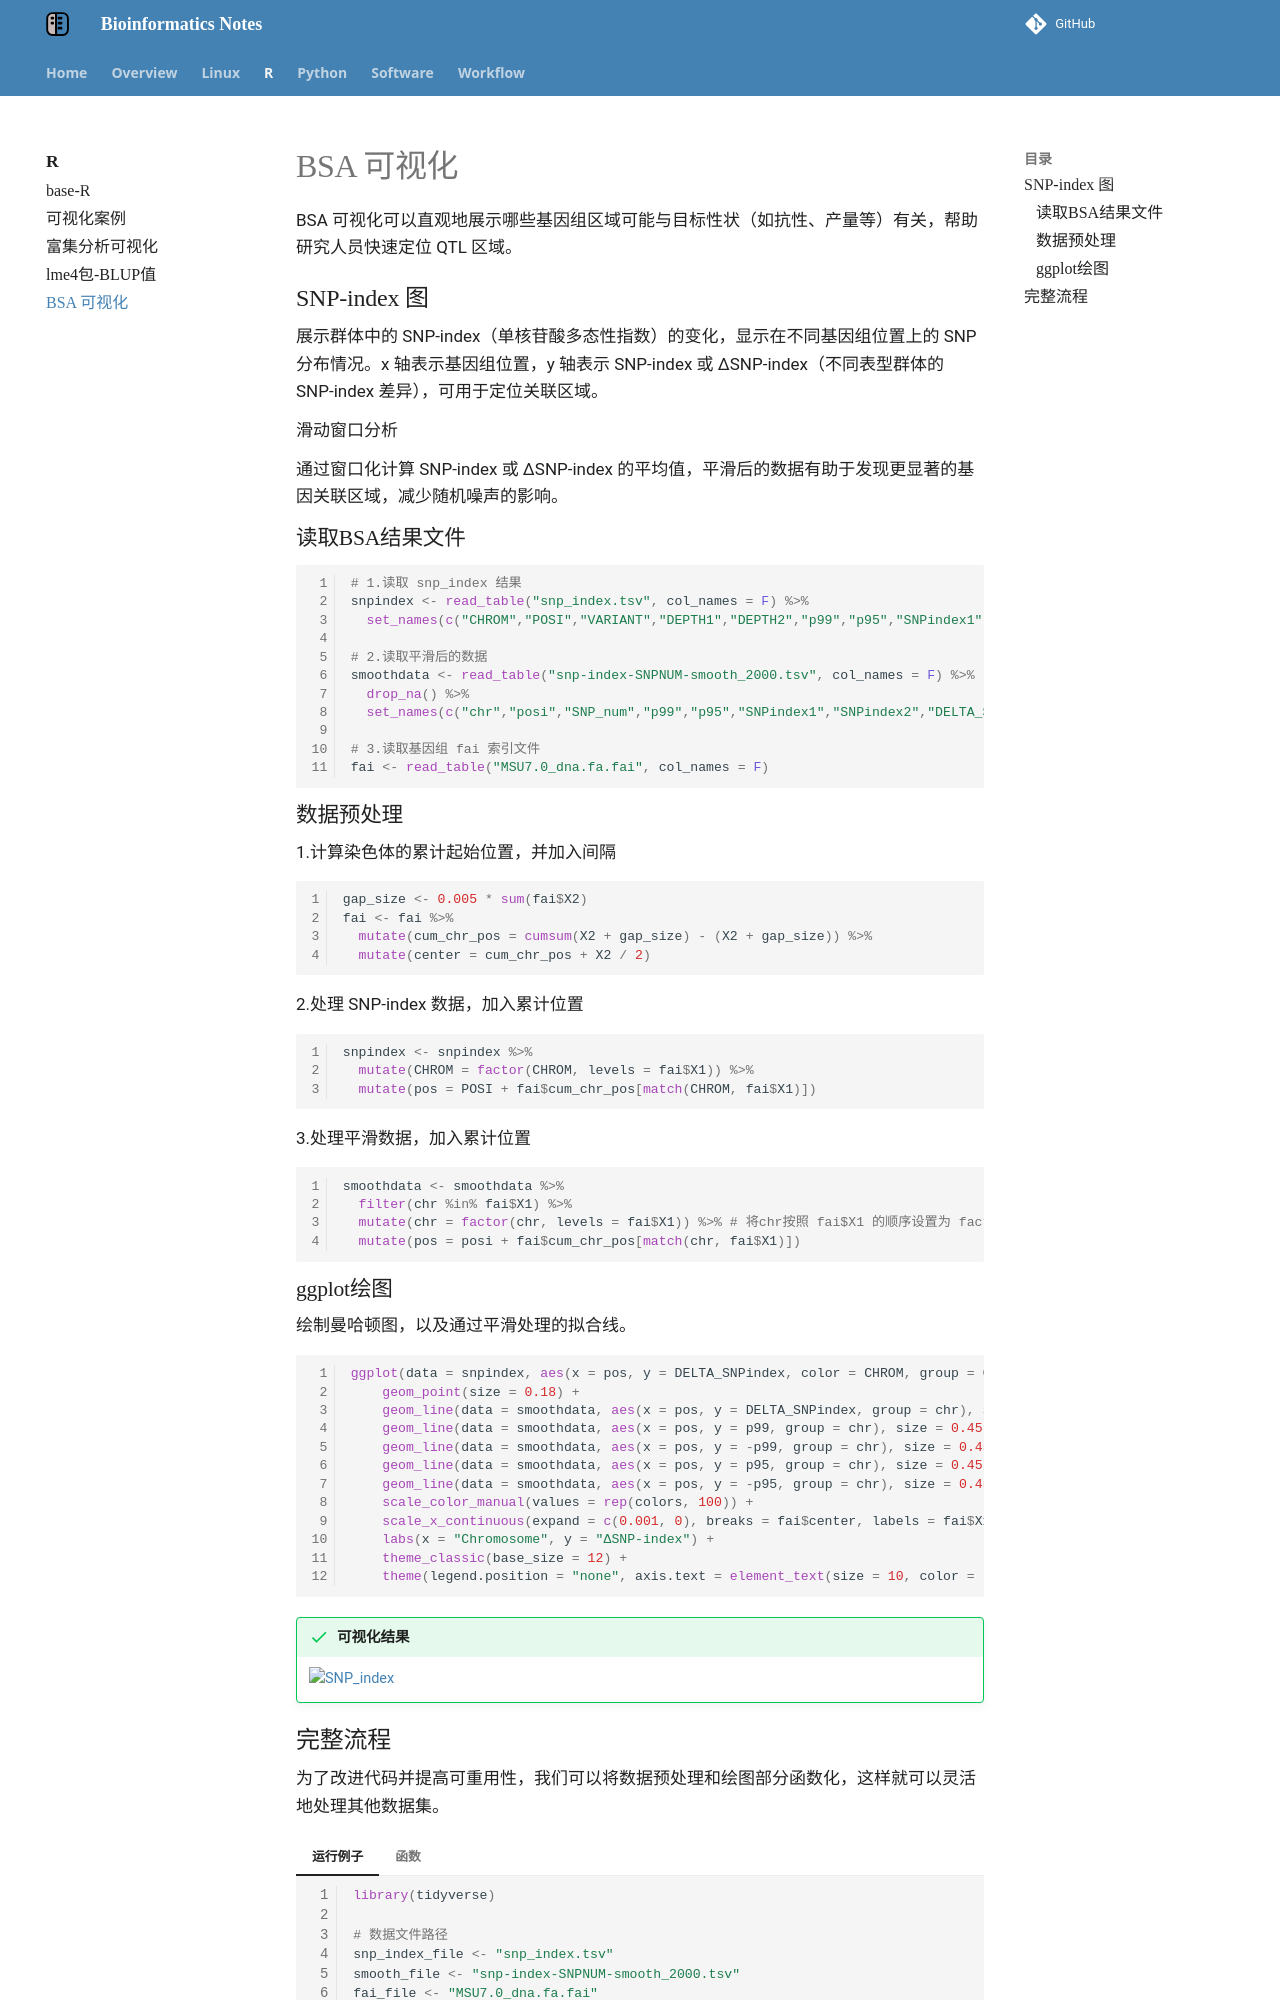

repository: YanggWu/Bioinfo-Notes · page: R/BSA可视化/index.html · generator: mkdocs

# BSA 可视化

BSA 可视化可以直观地展示哪些基因组区域可能与目标性状（如抗性、产量等）有关，帮助研究人员快速定位 QTL 区域。

## SNP-index 图

展示群体中的 SNP-index（单核苷酸多态性指数）的变化，显示在不同基因组位置上的 SNP 分布情况。x 轴表示基因组位置，y 轴表示 SNP-index 或 ΔSNP-index（不同表型群体的 SNP-index 差异），可用于定位关联区域。

滑动窗口分析

通过窗口化计算 SNP-index 或 ΔSNP-index 的平均值，平滑后的数据有助于发现更显著的基因关联区域，减少随机噪声的影响。

### 读取BSA结果文件

```R
# 1.读取 snp_index 结果
snpindex <- read_table("snp_index.tsv", col_names = F) %>% 
  set_names(c("CHROM","POSI","VARIANT","DEPTH1","DEPTH2","p99","p95","SNPindex1","SNPindex2","DELTA_SNPindex"))

# 2.读取平滑后的数据
smoothdata <- read_table("snp-index-SNPNUM-smooth_2000.tsv", col_names = F) %>% 
  drop_na() %>% 
  set_names(c("chr","posi","SNP_num","p99","p95","SNPindex1","SNPindex2","DELTA_SNPindex", "xx"))

# 3.读取基因组 fai 索引文件
fai <- read_table("MSU7.0_dna.fa.fai", col_names = F)
```
### 数据预处理

1.计算染色体的累计起始位置，并加入间隔

```R
gap_size <- 0.005 * sum(fai$X2)
fai <- fai %>% 
  mutate(cum_chr_pos = cumsum(X2 + gap_size) - (X2 + gap_size)) %>%
  mutate(center = cum_chr_pos + X2 / 2)
```

2.处理 SNP-index 数据，加入累计位置

```R
snpindex <- snpindex %>% 
  mutate(CHROM = factor(CHROM, levels = fai$X1)) %>%
  mutate(pos = POSI + fai$cum_chr_pos[match(CHROM, fai$X1)])
```

3.处理平滑数据，加入累计位置

```R
smoothdata <- smoothdata %>%
  filter(chr %in% fai$X1) %>% 
  mutate(chr = factor(chr, levels = fai$X1)) %>% # 将chr按照 fai$X1 的顺序设置为 factor
  mutate(pos = posi + fai$cum_chr_pos[match(chr, fai$X1)])
```

### ggplot绘图

绘制曼哈顿图，以及通过平滑处理的拟合线。

```R
ggplot(data = snpindex, aes(x = pos, y = DELTA_SNPindex, color = CHROM, group = CHROM)) +
    geom_point(size = 0.18) +
    geom_line(data = smoothdata, aes(x = pos, y = DELTA_SNPindex, group = chr), size = 0.48, color = "#2f43a4") +
    geom_line(data = smoothdata, aes(x = pos, y = p99, group = chr), size = 0.45, color = "#e72025") +
    geom_line(data = smoothdata, aes(x = pos, y = -p99, group = chr), size = 0.45, color = "#e72025") +
    geom_line(data = smoothdata, aes(x = pos, y = p95, group = chr), size = 0.45, color = "#868686FF") +
    geom_line(data = smoothdata, aes(x = pos, y = -p95, group = chr), size = 0.45, color = "#868686FF") +
    scale_color_manual(values = rep(colors, 100)) +
    scale_x_continuous(expand = c(0.001, 0), breaks = fai$center, labels = fai$X1) +
    labs(x = "Chromosome", y = "ΔSNP-index") +
    theme_classic(base_size = 12) +
    theme(legend.position = "none", axis.text = element_text(size = 10, color = "black"), axis.text.x = element_text(angle = 65, vjust = 1, hjust = 1))
```

!!! success "可视化结果"
    ![SNP_index](https://res.craft.do/user/full/5cc4bf2e-e733-e007-a61a-a9eddc2e4039/doc/14890AAA-A264-4F7E-90C2-E903E885245D/3E0E0ADF-0DB4-4886-8FA8-B1880D0B1BCE_2/5Xw7fcPjs6sTDxAHkyDi8v4SDdN5cJ3yxGChd8A39bQz/Image.png)
